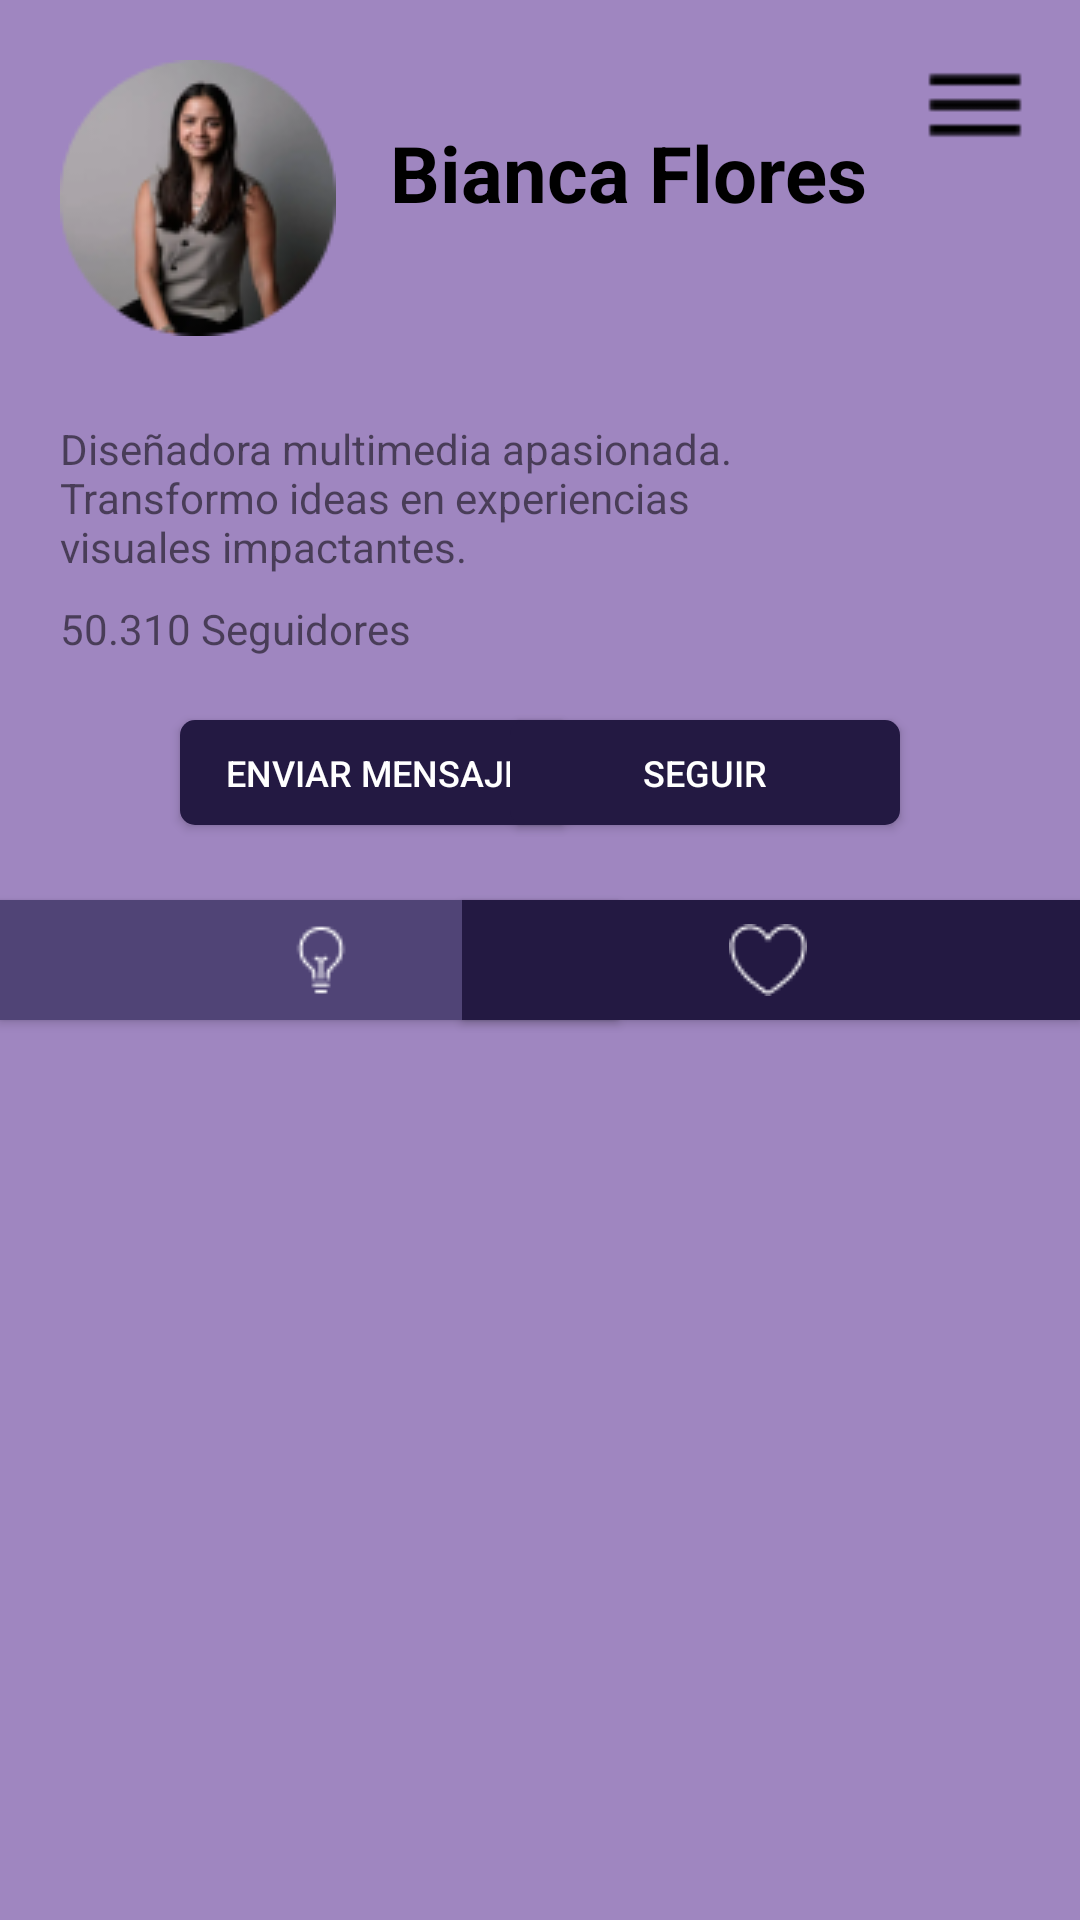

Here is an Android app screen rendered from its layout file. Give the layout XML and the strings, colors and styles it references.
<!-- AndroidManifest.xml: application theme Theme.ArtflowV1 -->
<!-- res/layout/fragment_perfil_.xml -->
<?xml version="1.0" encoding="utf-8"?>
<FrameLayout xmlns:android="http://schemas.android.com/apk/res/android"
    xmlns:app="http://schemas.android.com/apk/res-auto"
    xmlns:tools="http://schemas.android.com/tools"
    android:layout_width="match_parent"
    android:layout_height="match_parent"
    tools:context=".Perfil_Fragment"
    android:background="#9F86C0">

    

    <View
        android:id="@+id/view"
        android:layout_width="wrap_content"
        android:layout_height="300dp"
        android:background="@drawable/rectanguloblanco_shape"
        />

    

    <ImageView
        android:id="@+id/imgPerfil"
        android:layout_width="wrap_content"
        android:layout_height="wrap_content"
        android:layout_marginTop="20dp"
        android:layout_gravity="start"
        android:layout_marginStart="20dp"
        android:src="@drawable/perfil"
        android:contentDescription="@string/perfilfoto"/>

    <TextView
        android:id="@+id/nombreUsuario"
        android:layout_width="wrap_content"
        android:layout_height="wrap_content"
        android:text="@string/NombreUsuario"
        android:layout_marginTop="40dp"
        android:textSize="26sp"
        android:textStyle="bold"
        android:layout_marginStart="130dp"
        android:textColor="@color/black"
        />

    <TextView
        android:id="@+id/biografia"
        android:layout_width="wrap_content"
        android:layout_height="wrap_content"
        android:text="@string/Biografia"
        android:layout_marginTop="140dp"
        android:layout_marginStart="20dp"
        android:layout_marginEnd="80dp"/>

    <TextView
        android:id="@+id/seguidores"
        android:layout_width="wrap_content"
        android:layout_height="wrap_content"
        android:text="@string/seguidores"
        android:layout_marginTop="200dp"
        android:layout_marginStart="20dp"/>

    <Button
        android:id="@+id/btnMenuHamburguesa"
        android:layout_width="40dp"
        android:layout_height="40dp"
        android:background="@drawable/menusharp"
        android:layout_gravity="end"
        android:layout_marginEnd="15dp"
        android:layout_marginTop="15dp"
        android:contentDescription="@string/menusharp"/>

    <Button
        android:id="@+id/btnMensaje"
        android:layout_width="130dp"
        android:layout_height="35dp"
        android:textSize="12sp"
        android:text="@string/btnMensaje"
        android:background="@drawable/botones_perfil"
        android:textColor="@color/white"
        android:layout_gravity="start"
        android:layout_marginTop="240dp"
        android:layout_marginStart="60dp"
        />

    <Button
        android:id="@+id/btnSeguir"
        android:layout_width="130dp"
        android:layout_height="35dp"
        android:textSize="12sp"
        android:text="@string/btnSeguir"
        android:background="@drawable/botones_perfil"
        android:textColor="@color/white"
        android:layout_marginTop="240dp"
        android:layout_gravity="end"
        android:layout_marginEnd="60dp"
        />

    <Button
        android:id="@+id/btnPosteos"
        android:layout_width="206dp"
        android:layout_height="40dp"
        android:layout_marginTop="300dp"
        android:background="#504476"
        android:layout_gravity="start"
        android:drawableLeft="@drawable/lampara"
        android:paddingStart="95dp"
        android:contentDescription="@string/btnLampara"
        />

    <Button
        android:id="@+id/btnMegusta"
        android:layout_width="206dp"
        android:layout_height="40dp"
        android:layout_marginTop="300dp"
        android:background="#231942"
        android:layout_gravity="end"
        android:drawableLeft="@drawable/corazoncito"
        android:paddingStart="89dp"
        android:contentDescription="@string/btnMegusta"
        />



</FrameLayout>
<!-- resources referenced by this layout -->
<resources>
  <color name="black">#FF000000</color>
  <color name="white">#FFFFFFFF</color>
  <!-- drawable botones_perfil (drawable) -->
  <selector xmlns:android="http://schemas.android.com/apk/res/android">
      <item android:state_pressed="true">
          <shape android:shape="rectangle">
              <corners android:topLeftRadius="8dp" android:topRightRadius="8dp" android:bottomLeftRadius="8dp" android:bottomRightRadius="8dp" />
              <solid android:color="#9F86C0" /> 
          </shape>
      </item>
      <item android:state_selected="true">
          <shape android:shape="rectangle">
              <corners android:topLeftRadius="8dp" android:topRightRadius="8dp" android:bottomLeftRadius="8dp" android:bottomRightRadius="8dp" />
              <solid android:color="#FFFFFF" /> 
          </shape>
          <item android:color="#8BC34A" /> 
      </item>
      <item>
          <shape android:shape="rectangle">
              <corners android:topLeftRadius="5dp" android:topRightRadius="5dp" android:bottomLeftRadius="5dp" android:bottomRightRadius="5dp" />
              <solid android:color="#231942" /> 
          </shape>
          <item android:color="#000000" /> 
      </item>
  </selector>
  <!-- drawable corazoncito: png bitmap (drawable, 460 bytes) -->
  <!-- drawable lampara: png bitmap (drawable, 413 bytes) -->
  <!-- drawable menusharp: png bitmap (drawable, 212 bytes) -->
  <!-- drawable perfil: png bitmap (drawable, 12999 bytes) -->
  <!-- drawable rectanguloblanco_shape (drawable) -->
  <shape xmlns:android="http://schemas.android.com/apk/res/android"
      android:shape="rectangle">
      <solid android:color="#9F86C0" /> 
      <corners android:radius="0dp" /> 
  </shape>
  <string name="Biografia">Diseñadora multimedia apasionada. Transformo ideas en experiencias visuales impactantes.</string>
  <string name="NombreUsuario">Bianca Flores</string>
  <string name="btnLampara">Posteos</string>
  <string name="btnMegusta">Me gusta</string>
  
      //Guardados Fragment
  <string name="btnMensaje">Enviar mensaje</string>
  <string name="btnSeguir">Seguir</string>
  <string name="hello_blank_fragment">Hello blank fragment</string>
  
  
      //HomeFragment
  <string name="menusharp">Menu</string>
  <string name="perfilfoto">Foto de perfil</string>
  <string name="seguidores">50.310 Seguidores</string>
  <style name="Theme.ArtflowV1" parent="Base.Theme.ArtflowV1" />
  <style name="Base.Theme.ArtflowV1" parent="Theme.AppCompat.Light.NoActionBar">
          <item name="android:windowIsTranslucent">true</item>
          
          
      </style>
</resources>
